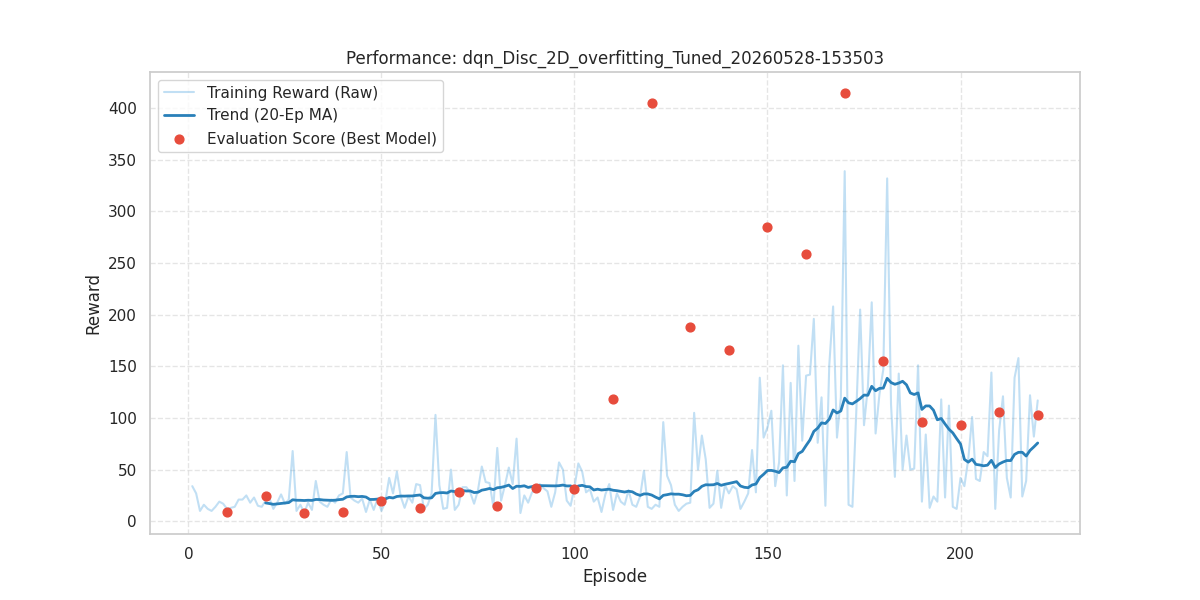

The file beside this chart, header and first rows:
episode, reward, length, epsilon, eval_reward
1, 34.0, 35, 0.9951, 
2, 27.0, 28, 0.9902, 
3, 10.0, 11, 0.9854, 
4, 16.0, 17, 0.9806, 
5, 12.0, 13, 0.9758, 
6, 10.0, 11, 0.971, 
7, 14.0, 15, 0.9663, 
8, 19.0, 20, 0.9615, 
9, 17.0, 18, 0.9568, 
10, 12.0, 13, 0.9522, 8.8
11, 13.0, 14, 0.9475, 
12, 14.0, 15, 0.9429, 
13, 21.0, 22, 0.9383, 
14, 21.0, 22, 0.9337, 
15, 25.0, 26, 0.9291, 
16, 18.0, 19, 0.9246, 
17, 23.0, 24, 0.92, 
18, 15.0, 16, 0.9155, 
19, 14.0, 15, 0.9111, 
20, 20.0, 21, 0.9066, 24.9
21, 22.0, 23, 0.9022, 
22, 12.0, 13, 0.8978, 
23, 18.0, 19, 0.8934, 
24, 26.0, 27, 0.889, 
25, 17.0, 18, 0.8846, 
26, 21.0, 22, 0.8803, 
27, 68.0, 69, 0.876, 
28, 10.0, 11, 0.8717, 
29, 16.0, 17, 0.8675, 
30, 8.0, 9, 0.8632, 8.3
31, 18.0, 19, 0.859, 
32, 11.0, 12, 0.8548, 
33, 39.0, 40, 0.8506, 
34, 19.0, 20, 0.8465, 
35, 16.0, 17, 0.8423, 
36, 14.0, 15, 0.8382, 
37, 21.0, 22, 0.8341, 
38, 18.0, 19, 0.83, 
39, 25.0, 26, 0.826, 
40, 27.0, 28, 0.8219, 8.6
41, 67.0, 68, 0.8179, 
42, 23.0, 24, 0.8139, 
43, 20.0, 21, 0.8099, 
44, 18.0, 19, 0.806, 
45, 22.0, 23, 0.802, 
46, 9.0, 10, 0.7981, 
47, 21.0, 22, 0.7942, 
48, 11.0, 12, 0.7903, 
49, 22.0, 23, 0.7864, 
50, 10.0, 11, 0.7826, 19.8
51, 19.0, 20, 0.7788, 
52, 42.0, 43, 0.775, 
53, 27.0, 28, 0.7712, 
54, 48.0, 49, 0.7674, 
55, 24.0, 25, 0.7636, 
56, 13.0, 14, 0.7599, 
57, 24.0, 25, 0.7562, 
58, 18.0, 19, 0.7525, 
59, 36.0, 37, 0.7488, 
60, 35.0, 36, 0.7452, 13.1
... 160 more rows
